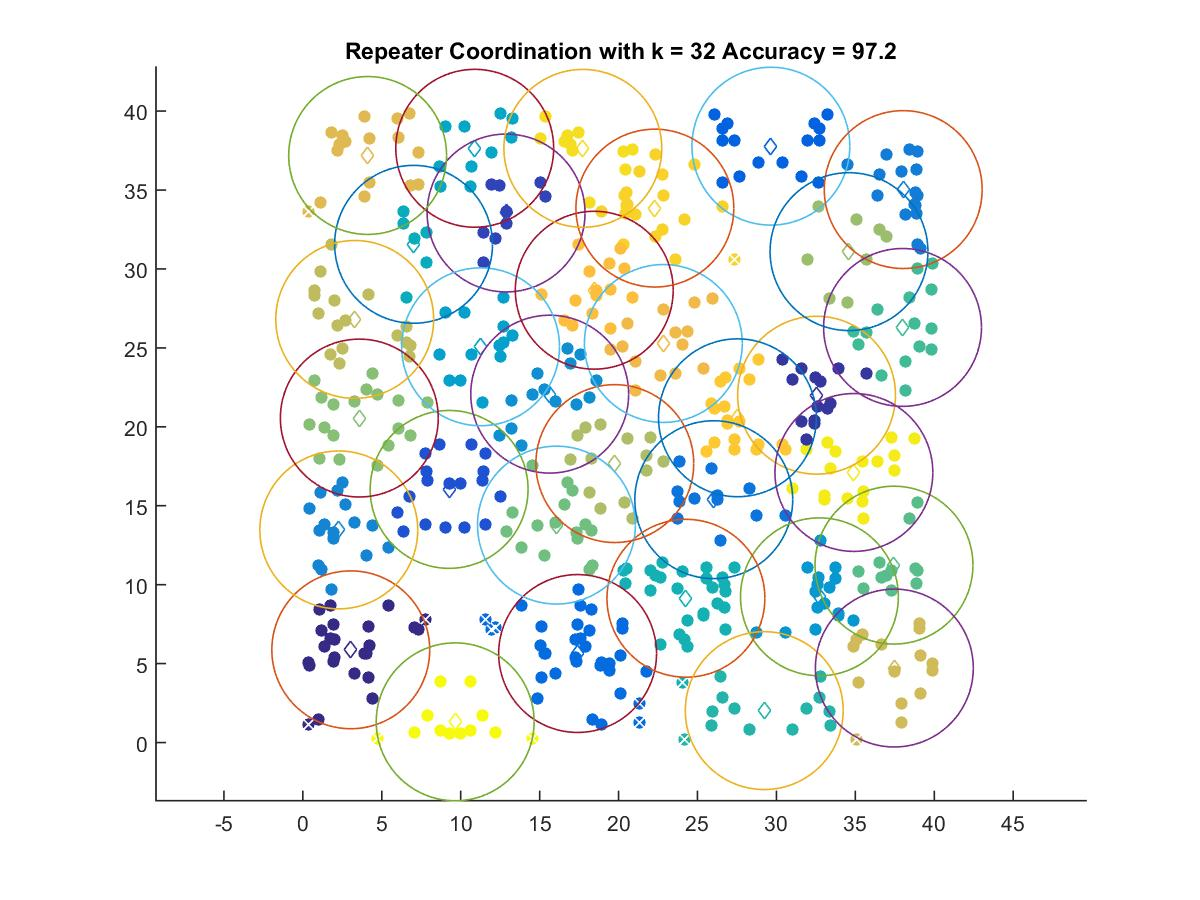

Values plotted in this chart, from the file beside it:
3.0358, 5.8726
32.54, 22
12.87, 33.55
9.266, 16.04
29.65, 37.78
17.41, 5.638
26.03, 15.38
38.03, 35.03
2.277, 13.47
15.64, 22.07
32.73, 9.23
11.26, 25.07
10.89, 37.65
7.014, 31.56
24.27, 9.139
29.23, 2.021
37.99, 26.3
37.45, 11.24
16.07, 13.77
3.577, 20.55
34.6, 31.1
19.76, 17.67
3.285, 26.8
37.47, 4.718
4.104, 37.19
22.84, 25.28
18.46, 28.65
27.53, 20.57
22.3, 33.85
17.74, 37.64
34.91, 17.11
9.649, 1.311
